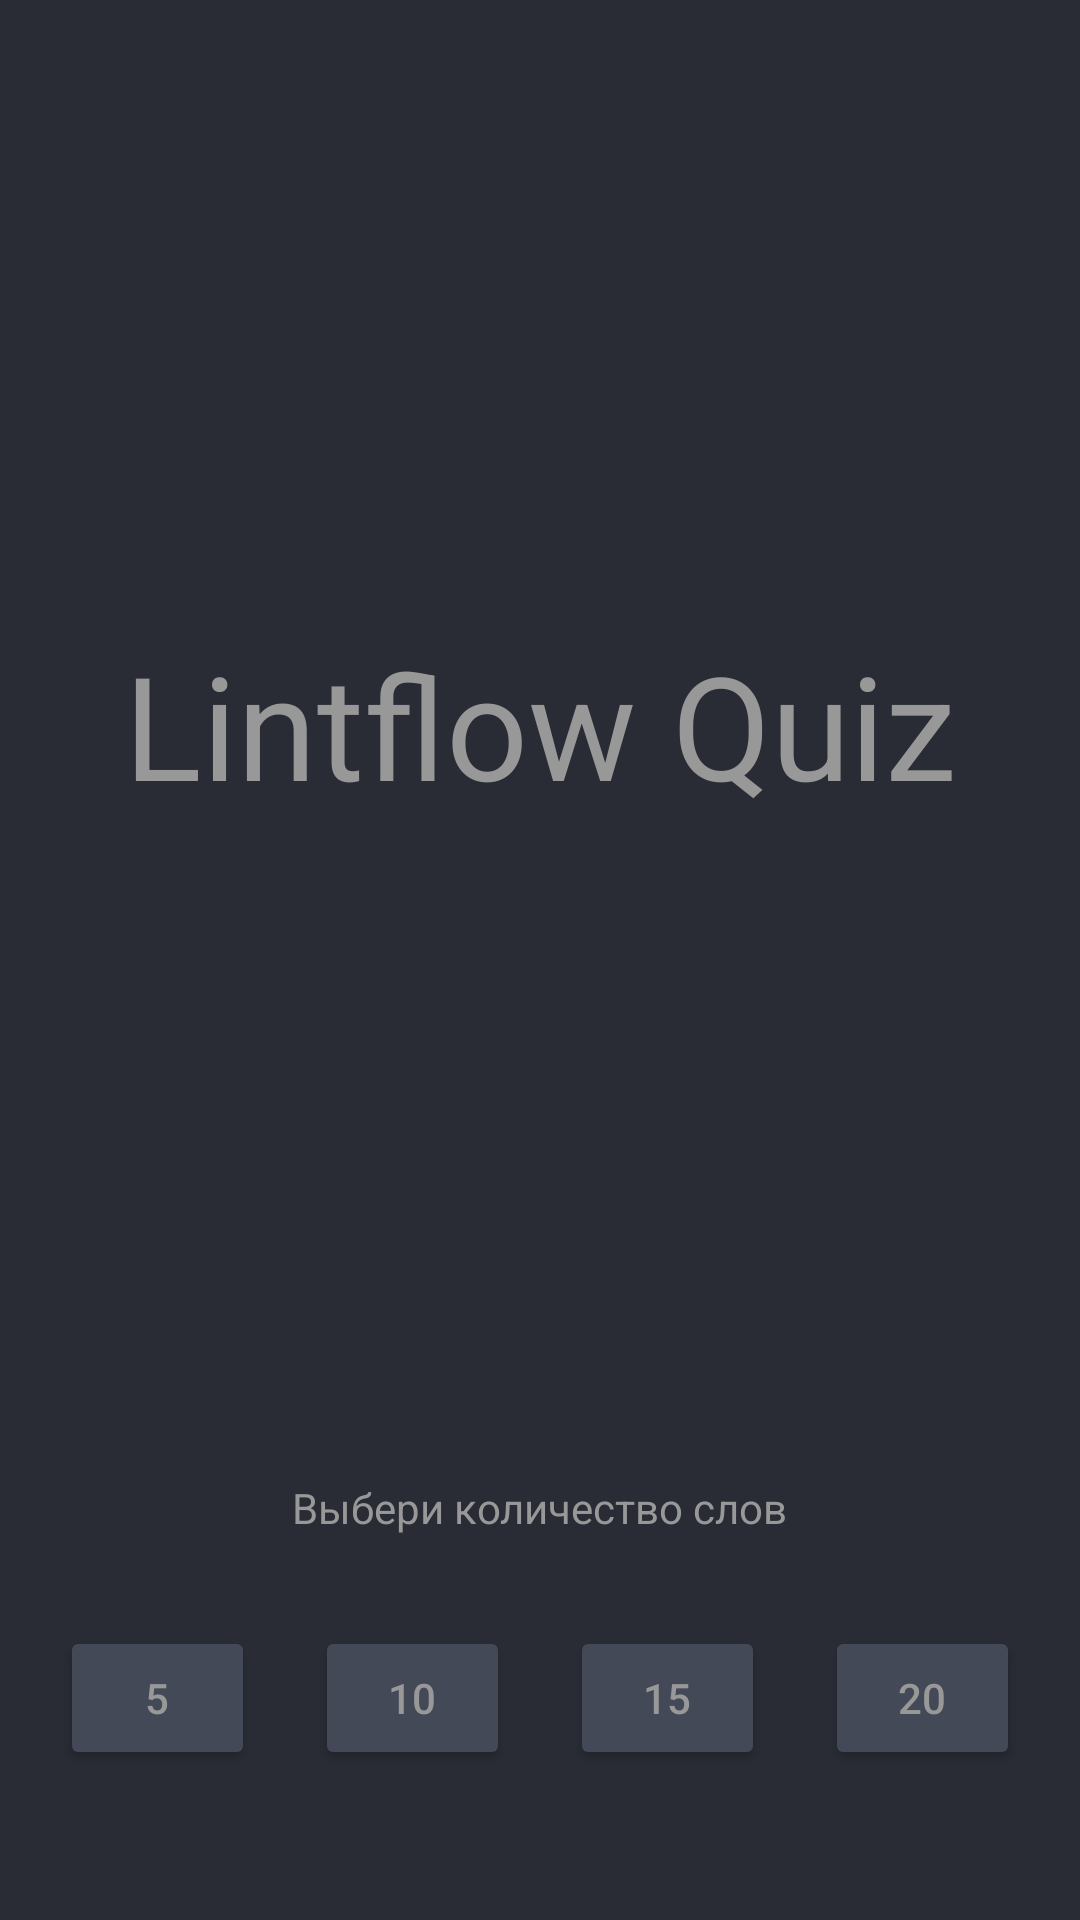

Produce the Android XML layout that renders to this screen, including the resource entries it uses.
<!-- AndroidManifest.xml: application theme Theme.LintFlowQuiz -->
<!-- res/layout/quiz_start_layout.xml -->
<LinearLayout xmlns:android="http://schemas.android.com/apk/res/android"
    android:layout_width="match_parent"
    android:layout_height="match_parent"
    android:background="@color/grayDark"
    android:orientation="vertical"
    android:weightSum="100">

    <LinearLayout
        android:layout_width="match_parent"
        android:layout_height="fill_parent"
        android:gravity="center"
        android:orientation="vertical"
        android:paddingBottom="30dp">

        <TextView
            android:id="@+id/question_text_view"
            android:layout_width="wrap_content"
            android:layout_height="0dp"
            android:layout_weight="80"
            android:gravity="center"
            android:text="@string/app_name"
            android:textColor="@color/fontTextColor"
            android:textSize="48sp" />


        <TextView
            android:id="@+id/counterQuestion"
            android:layout_width="wrap_content"
            android:layout_height="wrap_content"
            android:paddingTop="10dp"
            android:paddingBottom="10dp"
            android:text="@string/text_select_value_questions"
            android:textColor="@color/fontTextColor" />

        <LinearLayout
            android:layout_width="match_parent"
            android:layout_height="wrap_content"
            android:padding="10dp"
            android:gravity="center">

            <Button
                android:id="@+id/btn0"
                android:layout_width="wrap_content"
                android:layout_height="wrap_content"
                android:textColor="@color/fontTextColor"
                android:backgroundTint="@color/button_background_color"
                android:layout_margin="10dp"
                android:layout_weight="25"
                android:text="@string/btn1" />

            <Button
                android:id="@+id/btn1"
                android:layout_width="wrap_content"
                android:layout_height="wrap_content"
                android:textColor="@color/fontTextColor"
                android:layout_margin="10dp"
                android:layout_weight="25"
                android:backgroundTint="@color/button_background_color"
                android:text="@string/btn2" />

            <Button
                android:id="@+id/btn2"
                android:layout_width="wrap_content"
                android:layout_height="wrap_content"
                android:textColor="@color/fontTextColor"
                android:layout_margin="10dp"
                android:layout_weight="25"
                android:backgroundTint="@color/button_background_color"
                android:text="@string/btn3" />

            <Button
                android:id="@+id/btn3"
                android:layout_width="wrap_content"
                android:layout_height="wrap_content"
                android:textColor="@color/fontTextColor"
                android:layout_margin="10dp"
                android:layout_weight="25"
                android:backgroundTint="@color/button_background_color"
                android:text="@string/btn4" />

        </LinearLayout>

    </LinearLayout>
</LinearLayout>
<!-- resources referenced by this layout -->
<resources>
  <color name="fontTextColor">#989898</color>
  <color name="grayDark">#292C35</color>
  <string name="app_name">Lintflow Quiz</string>
  <string name="btn1">5</string>
  <string name="btn2">10</string>
  <string name="btn3">15</string>
  <string name="btn4">20</string>
  <string name="text_select_value_questions">Выбери количество слов</string>
  <style name="Theme.LintFlowQuiz" parent="Theme.MaterialComponents.Light.NoActionBar">
          
          <item name="colorPrimary">@color/dark</item>
          <item name="colorPrimaryVariant">@color/dark</item>
          <item name="colorOnPrimary">@color/black</item>
          
          <item name="colorSecondary">@color/teal_200</item>
          <item name="colorSecondaryVariant">@color/teal_200</item>
          <item name="colorOnSecondary">@color/black</item>
          
          <item name="android:statusBarColor" tools:targetApi="l">?attr/colorPrimaryVariant</item>
          
          <item name="android:textColor">@color/fontTextColor</item>
          <item name="android:textColorPrimary">@color/fontTextColor</item>
          <item name="android:actionBarStyle">@color/fontTextColor</item>
          <item name="actionBarTheme">@style/ThemeOverlay.AppCompat.ActionBar</item>
  
      </style>
  <color name="dark">#202225</color>
  <color name="black">#FF000000</color>
  <color name="teal_200">#FF03DAC5</color>
</resources>
